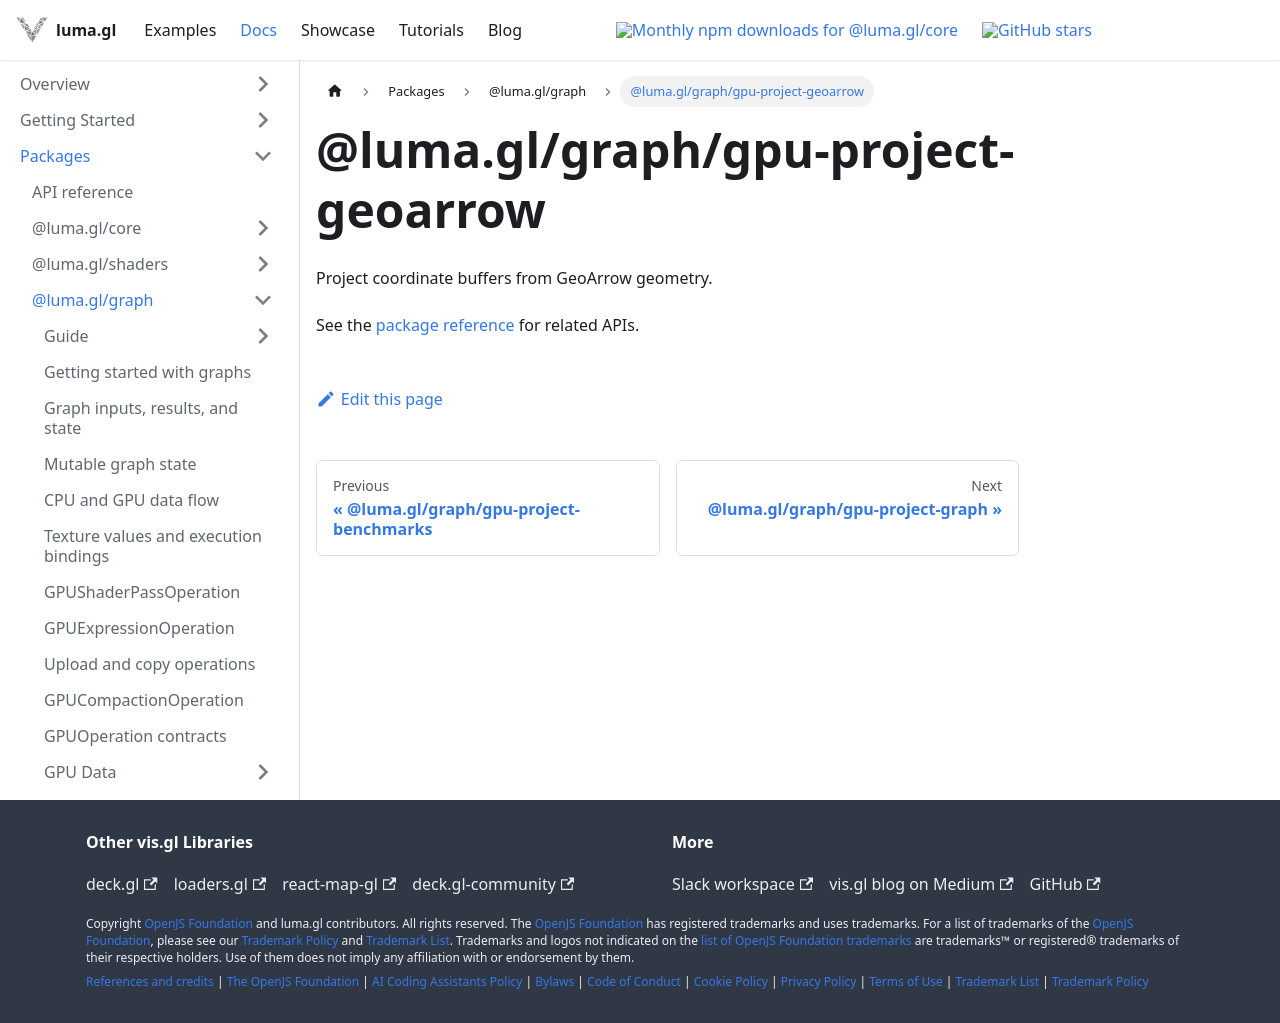

repository: visgl/luma.gl · page: next/docs/api-reference/graph/entry-points/gpu-project-geoarrow.html · generator: docusaurus

# @luma.gl/graph/gpu-project-geoarrow

Project coordinate buffers from GeoArrow geometry.

See the [package reference](../README.md) for related APIs.
